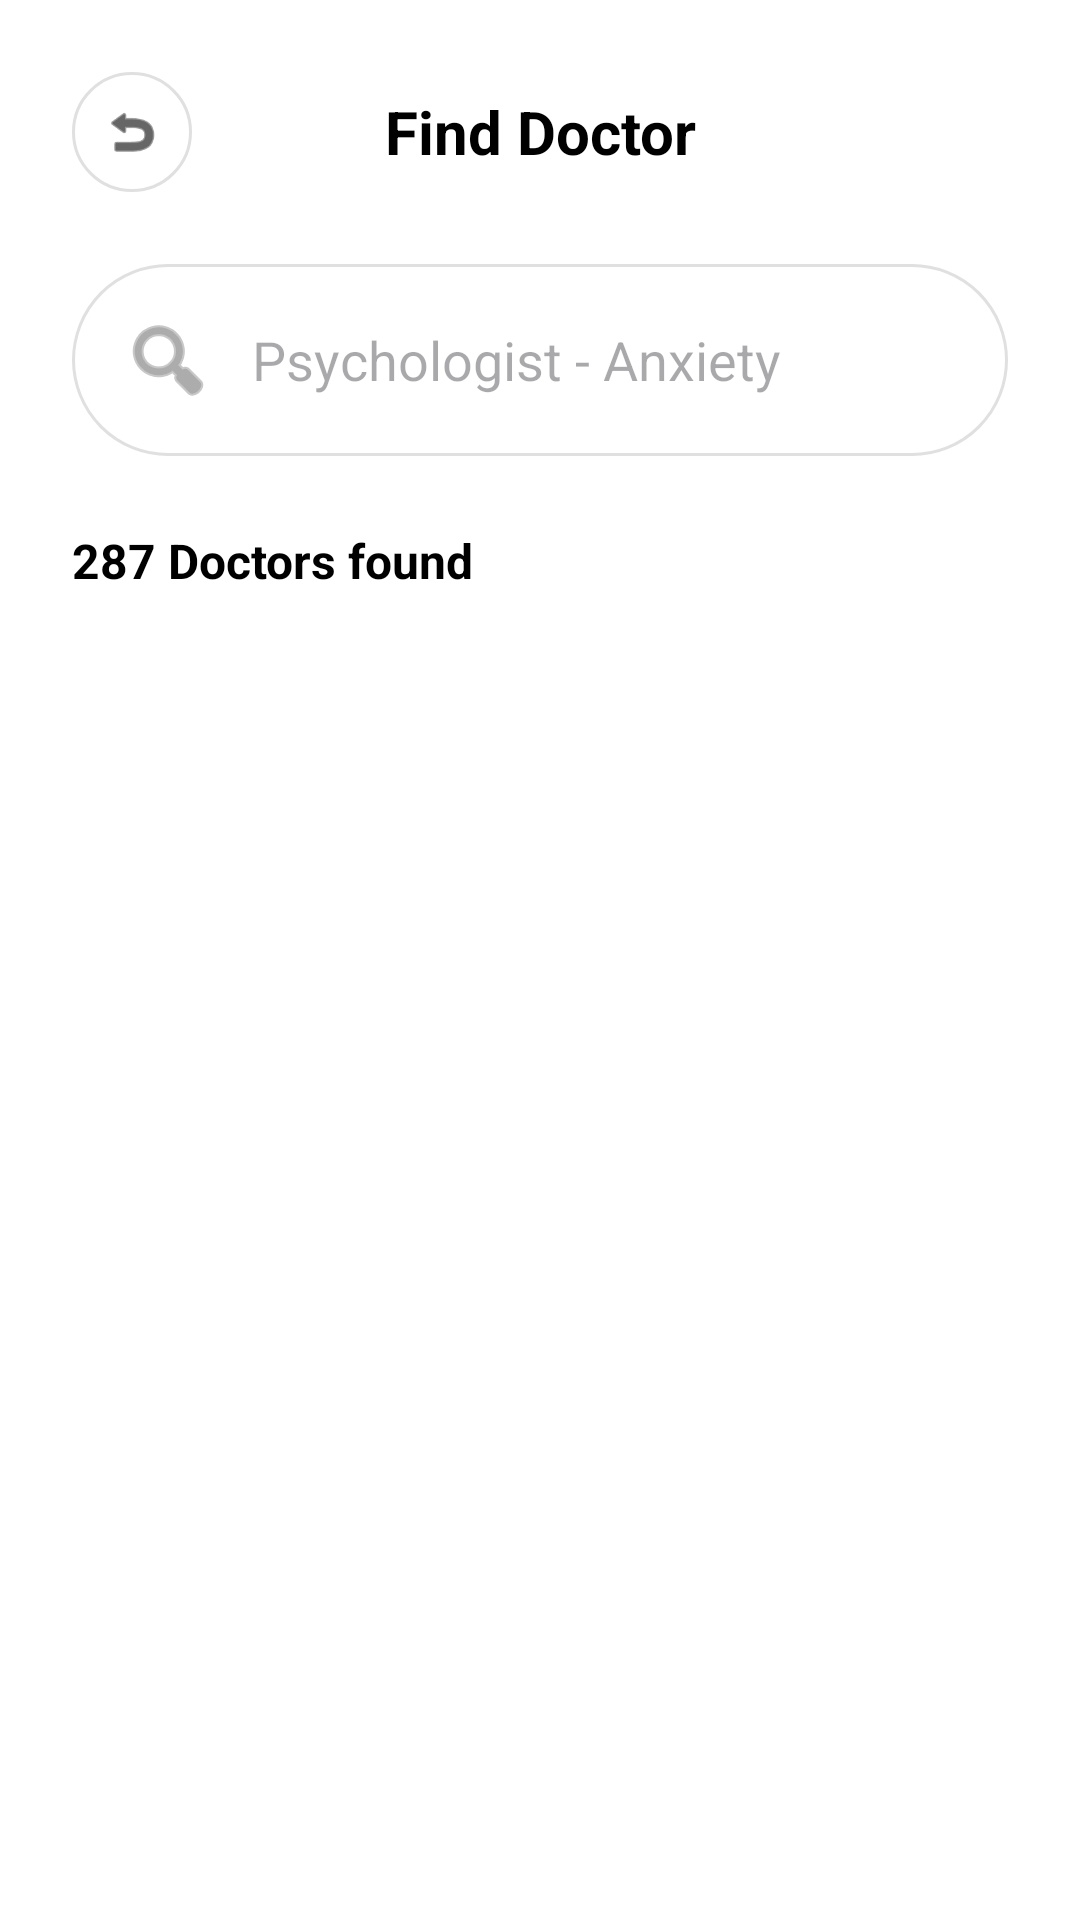

Produce the Android XML layout that renders to this screen, including the resource entries it uses.
<!-- AndroidManifest.xml: application theme Theme.FindCare -->
<!-- res/layout/activity_doctor_list.xml -->
<?xml version="1.0" encoding="utf-8"?>
<LinearLayout xmlns:android="http://schemas.android.com/apk/res/android"
    xmlns:app="http://schemas.android.com/apk/res-auto"
    android:layout_width="match_parent"
    android:layout_height="match_parent"
    android:orientation="vertical"
    android:padding="24dp"
    android:background="@color/colorBackground">

    
    <LinearLayout
        android:layout_width="match_parent"
        android:layout_height="wrap_content"
        android:orientation="horizontal"
        android:gravity="center_vertical"
        android:layout_marginBottom="24dp">

        <ImageView
            android:id="@+id/btnBack"
            android:layout_width="40dp"
            android:layout_height="40dp"
            android:padding="10dp"
            android:src="@android:drawable/ic_menu_revert"
            android:background="@drawable/bg_option_card"
            app:tint="@color/black" />

        <TextView
            android:layout_width="0dp"
            android:layout_height="wrap_content"
            android:layout_weight="1"
            android:text="Find Doctor"
            android:textSize="20sp"
            android:textStyle="bold"
            android:gravity="center"
            android:textColor="@color/textColorPrimary" />

        <View
            android:layout_width="40dp"
            android:layout_height="40dp" />
    </LinearLayout>

    
    <EditText
        android:id="@+id/etSearch"
        android:layout_width="match_parent"
        android:layout_height="wrap_content"
        android:hint="Psychologist - Anxiety"
        android:background="@drawable/bg_input_capsule"
        android:padding="16dp"
        android:drawableStart="@android:drawable/ic_menu_search"
        android:drawablePadding="12dp"
        android:drawableTint="@color/gray_dark"
        android:layout_marginBottom="24dp" />

    
    <LinearLayout
        android:layout_width="match_parent"
        android:layout_height="wrap_content"
        android:orientation="horizontal"
        android:gravity="center_vertical"
        android:layout_marginBottom="16dp">

        <TextView
            android:id="@+id/tvCount"
            android:layout_width="0dp"
            android:layout_height="wrap_content"
            android:layout_weight="1"
            android:text="287 Doctors found"
            android:textSize="16sp"
            android:textStyle="bold"
            android:textColor="@color/textColorPrimary" />


    </LinearLayout>

    <FrameLayout
        android:layout_width="match_parent"
        android:layout_height="match_parent">

        <androidx.recyclerview.widget.RecyclerView
            android:id="@+id/rvDoctors"
            android:layout_width="match_parent"
            android:layout_height="match_parent"
            android:clipToPadding="false"/>

        <LinearLayout
            android:id="@+id/layoutEmptyState"
            android:layout_width="match_parent"
            android:layout_height="wrap_content"
            android:orientation="vertical"
            android:gravity="center"
            android:layout_gravity="center"
            android:visibility="gone">

            <ImageView
                android:layout_width="200dp"
                android:layout_height="200dp"
                android:src="@drawable/illustration_nodata"
                android:layout_marginBottom="16dp"/>

            <TextView
                android:layout_width="wrap_content"
                android:layout_height="wrap_content"
                android:text="No data found!"
                android:textSize="20sp"
                android:textStyle="bold"
                android:textColor="@color/textColorPrimary"/>

        </LinearLayout>
    </FrameLayout>

</LinearLayout>
<!-- resources referenced by this layout -->
<resources>
  <color name="black">#FF000000</color>
  <color name="colorBackground">@color/white</color>
  <color name="gray_dark">#757575</color>
  <color name="textColorPrimary">@color/black</color>
  <!-- drawable bg_input_capsule (drawable) -->
  <?xml version="1.0" encoding="utf-8"?>
  <shape xmlns:android="http://schemas.android.com/apk/res/android">
      <solid android:color="@color/white"/>
      <corners android:radius="50dp"/>
      <stroke android:width="1dp" android:color="@color/gray_medium"/>
      <padding android:left="20dp" android:right="20dp"/>
  </shape>
  <!-- drawable bg_option_card (drawable) -->
  <?xml version="1.0" encoding="utf-8"?>
  <shape xmlns:android="http://schemas.android.com/apk/res/android">
      <solid android:color="@color/white"/>
      <corners android:radius="50dp"/>
      <stroke android:width="1dp" android:color="@color/gray_medium"/>
  </shape>
  <!-- drawable illustration_nodata: vector/xml drawable (drawable, 41891 chars, omitted) -->
  <style name="Theme.FindCare" parent="Base.Theme.FindCare" />
  <color name="white">#FFFFFFFF</color>
  <color name="gray_medium">#E0E0E0</color>
  <style name="Base.Theme.FindCare" parent="Theme.Material3.DayNight.NoActionBar">
          
          <item name="colorPrimary">@color/black</item>
          <item name="colorPrimaryVariant">@color/black</item>
          <item name="colorOnPrimary">@color/white</item>
          
          <item name="colorSecondary">@color/gray_medium</item>
          <item name="colorSecondaryVariant">@color/gray_dark</item>
          <item name="colorOnSecondary">@color/black</item>
          
          <item name="android:colorBackground">@color/white</item>
          <item name="colorSurface">@color/white</item>
          
          <item name="android:statusBarColor">@color/black</item>
          <item name="android:windowLightStatusBar">false</item>
      </style>
</resources>
